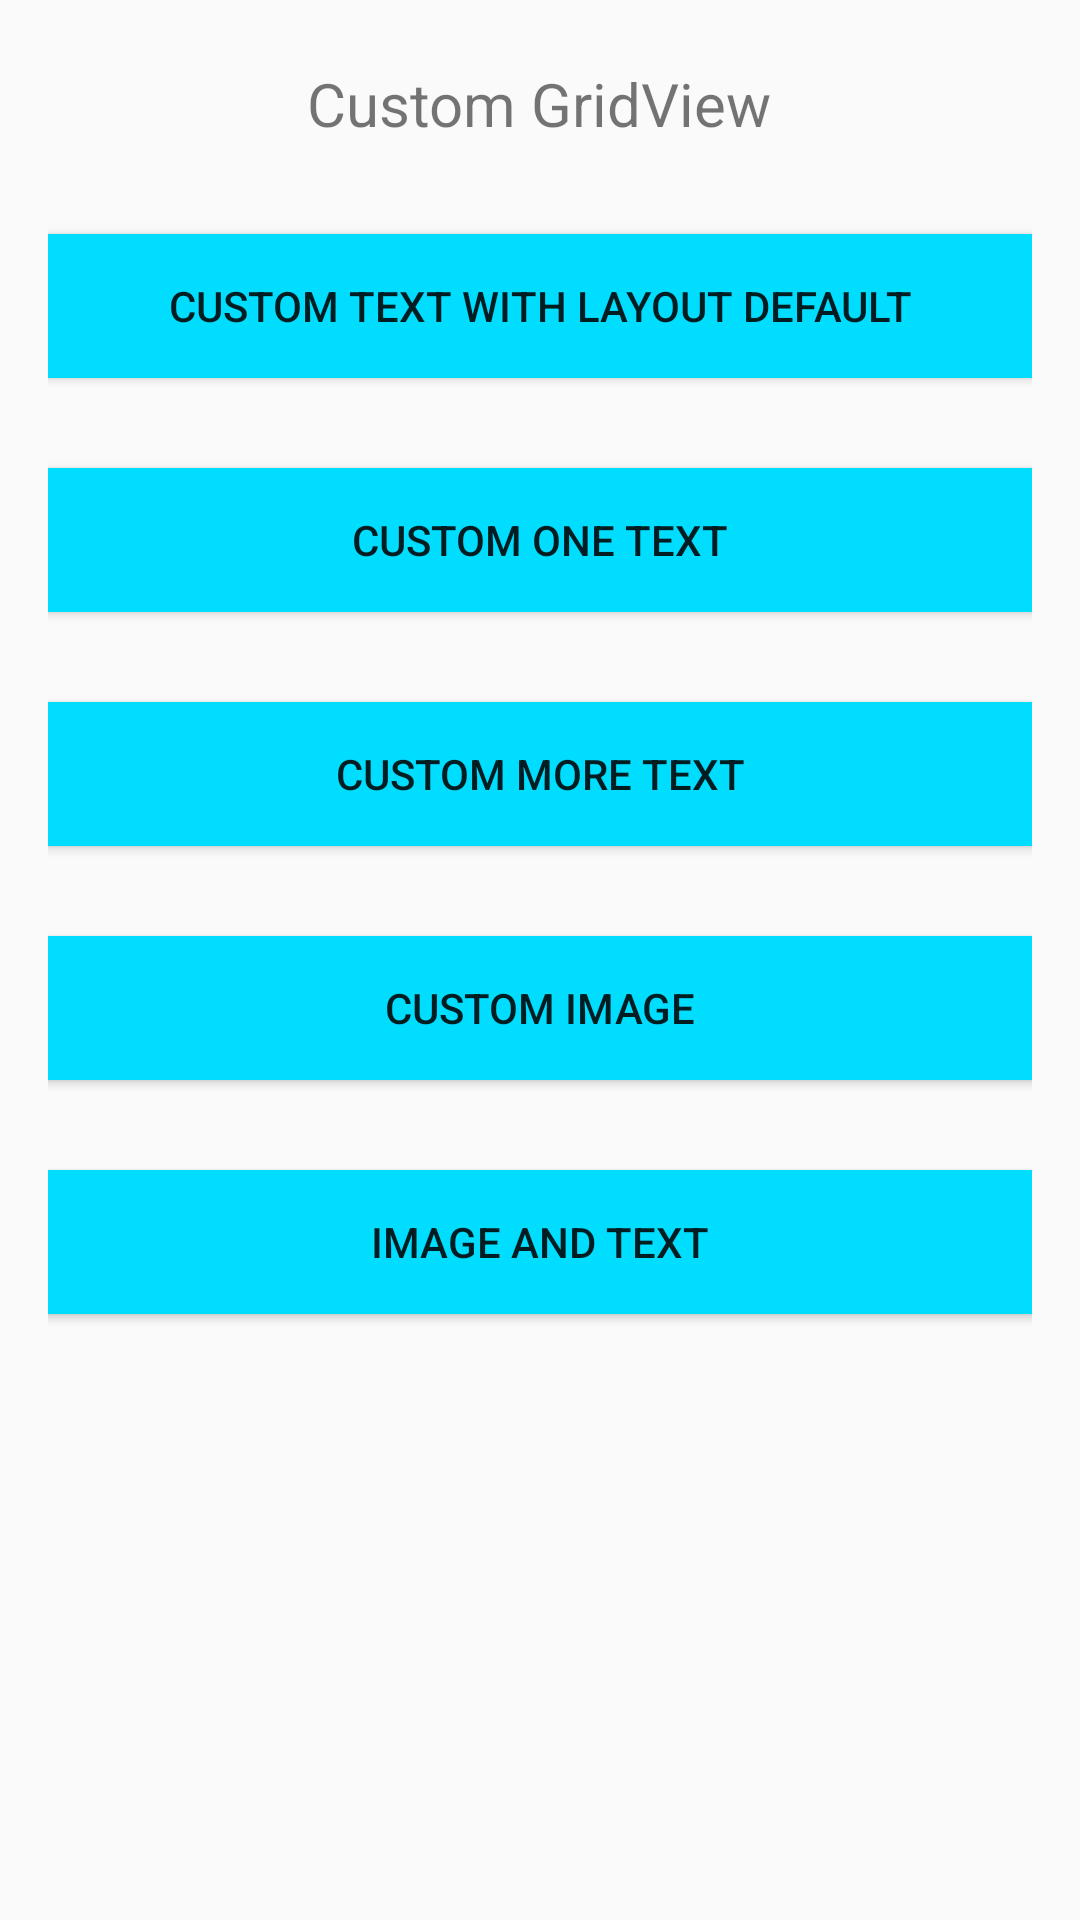

This screen was rendered from an Android layout file. Write that file and the resources it references.
<!-- AndroidManifest.xml: application theme AppTheme.NoActionBar -->
<!-- res/layout/activity_main.xml -->
<?xml version="1.0" encoding="utf-8"?>
<LinearLayout
    xmlns:android="http://schemas.android.com/apk/res/android"
    xmlns:tools="http://schemas.android.com/tools"
    android:layout_width="match_parent"
    android:layout_height="match_parent"
    android:orientation="vertical"
    android:paddingBottom="@dimen/activity_vertical_margin"
    android:paddingLeft="@dimen/activity_horizontal_margin"
    android:paddingRight="@dimen/activity_horizontal_margin"
    android:paddingTop="@dimen/activity_vertical_margin"
    tools:context="com.example.tuananh.gridviewcustom.ui.activity.MainActivity">

    <TextView
        android:layout_width="wrap_content"
        android:layout_height="wrap_content"
        android:layout_gravity="center_horizontal"
        android:paddingTop="@dimen/padding_small"
        android:text="@string/custom_grid_view"
        android:textSize="@dimen/text_size"/>

    <Button
        android:id="@+id/button_custom_text_with_layout_default"
        style="@style/button_activity"
        android:text="@string/text_default"/>

    <Button
        android:id="@+id/button_custom_text_with_layout_custom_one_text"
        style="@style/button_activity"
        android:text="@string/text_custom_one_text"/>

    <Button
        android:id="@+id/button_custom_text_with_layout_custom_more_text"
        style="@style/button_activity"
        android:text="@string/text_custom_more_text"/>

    <Button
        android:id="@+id/button_custom_image"
        style="@style/button_activity"
        android:text="@string/image_custom"/>

    <Button
        android:id="@+id/button_custom_image_and_text"
        style="@style/button_activity"
        android:text="@string/image_and_text"/>

</LinearLayout>
<!-- resources referenced by this layout -->
<resources>
  <dimen name="activity_horizontal_margin">16dp</dimen>
  <dimen name="activity_vertical_margin">16dp</dimen>
  <dimen name="padding_small">5dp</dimen>
  <dimen name="text_size">20sp</dimen>
  <string name="custom_grid_view">Custom GridView</string>
  <string name="image_and_text">Image and text</string>
  <string name="image_custom">Custom Image</string>
  <string name="text_custom_more_text">Custom more text</string>
  <string name="text_custom_one_text"> Custom one text</string>
  <string name="text_default">Custom text with layout default</string>
  <style name="button_activity">
          <item name="android:layout_width">@dimen/button_activity_width</item>
          <item name="android:layout_height">wrap_content</item>
          <item name="android:background">@android:color/holo_blue_bright</item>
          <item name="android:layout_gravity">center_horizontal</item>
          <item name="android:layout_marginTop">@dimen/button_activity_margin_top</item>
      </style>
  <style name="AppTheme.NoActionBar">
          <item name="windowActionBar">false</item>
          <item name="windowNoTitle">true</item>
      </style>
  <dimen name="button_activity_width">400dp</dimen>
  <dimen name="button_activity_margin_top">30dp</dimen>
</resources>
